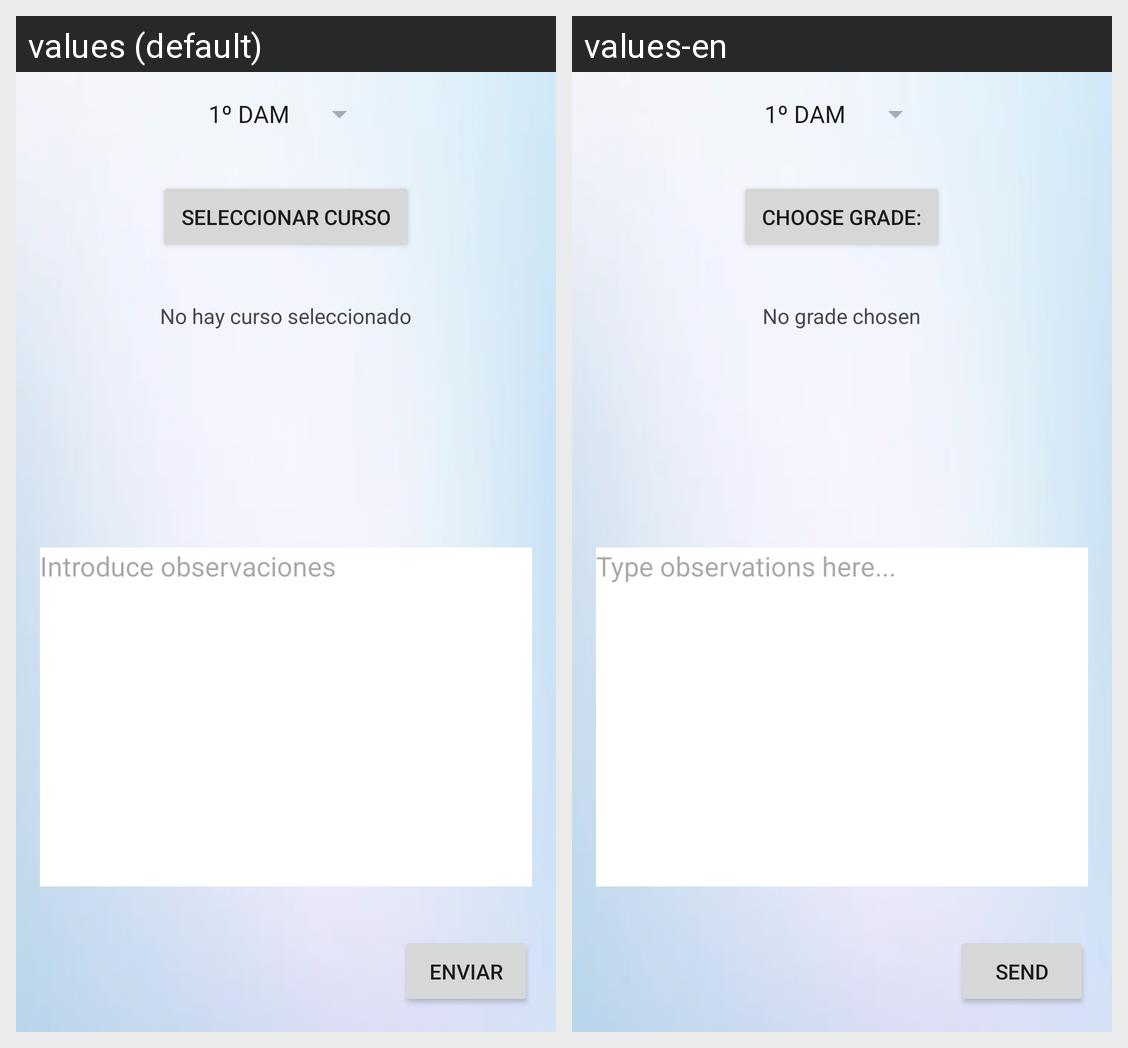

Locale-by-locale string values for the Android screen shown in this grid:
Android screen res/layout/activity_main.xml rendered under 2 locales, left to right: values (default), values-en. Device: Nexus 5 (rendered at 1080×1920; each locale shown at half size, 540×960, under a caption strip naming it); theme Theme.Proyecto2_BIL.
Strings drawn on this screen, with the default value and each locale's value (text and hints the layout hard-codes, and strings that could not be matched under every locale, appear in the picture but are not listed):

textoBoton1
  values: Seleccionar curso
  values-en: Choose grade:

sinCurso
  values: No hay curso seleccionado
  values-en: No grade chosen

observaciones
  values: Introduce observaciones
  values-en: Type observations here...

textoBoton2
  values: Enviar
  values-en: Send
